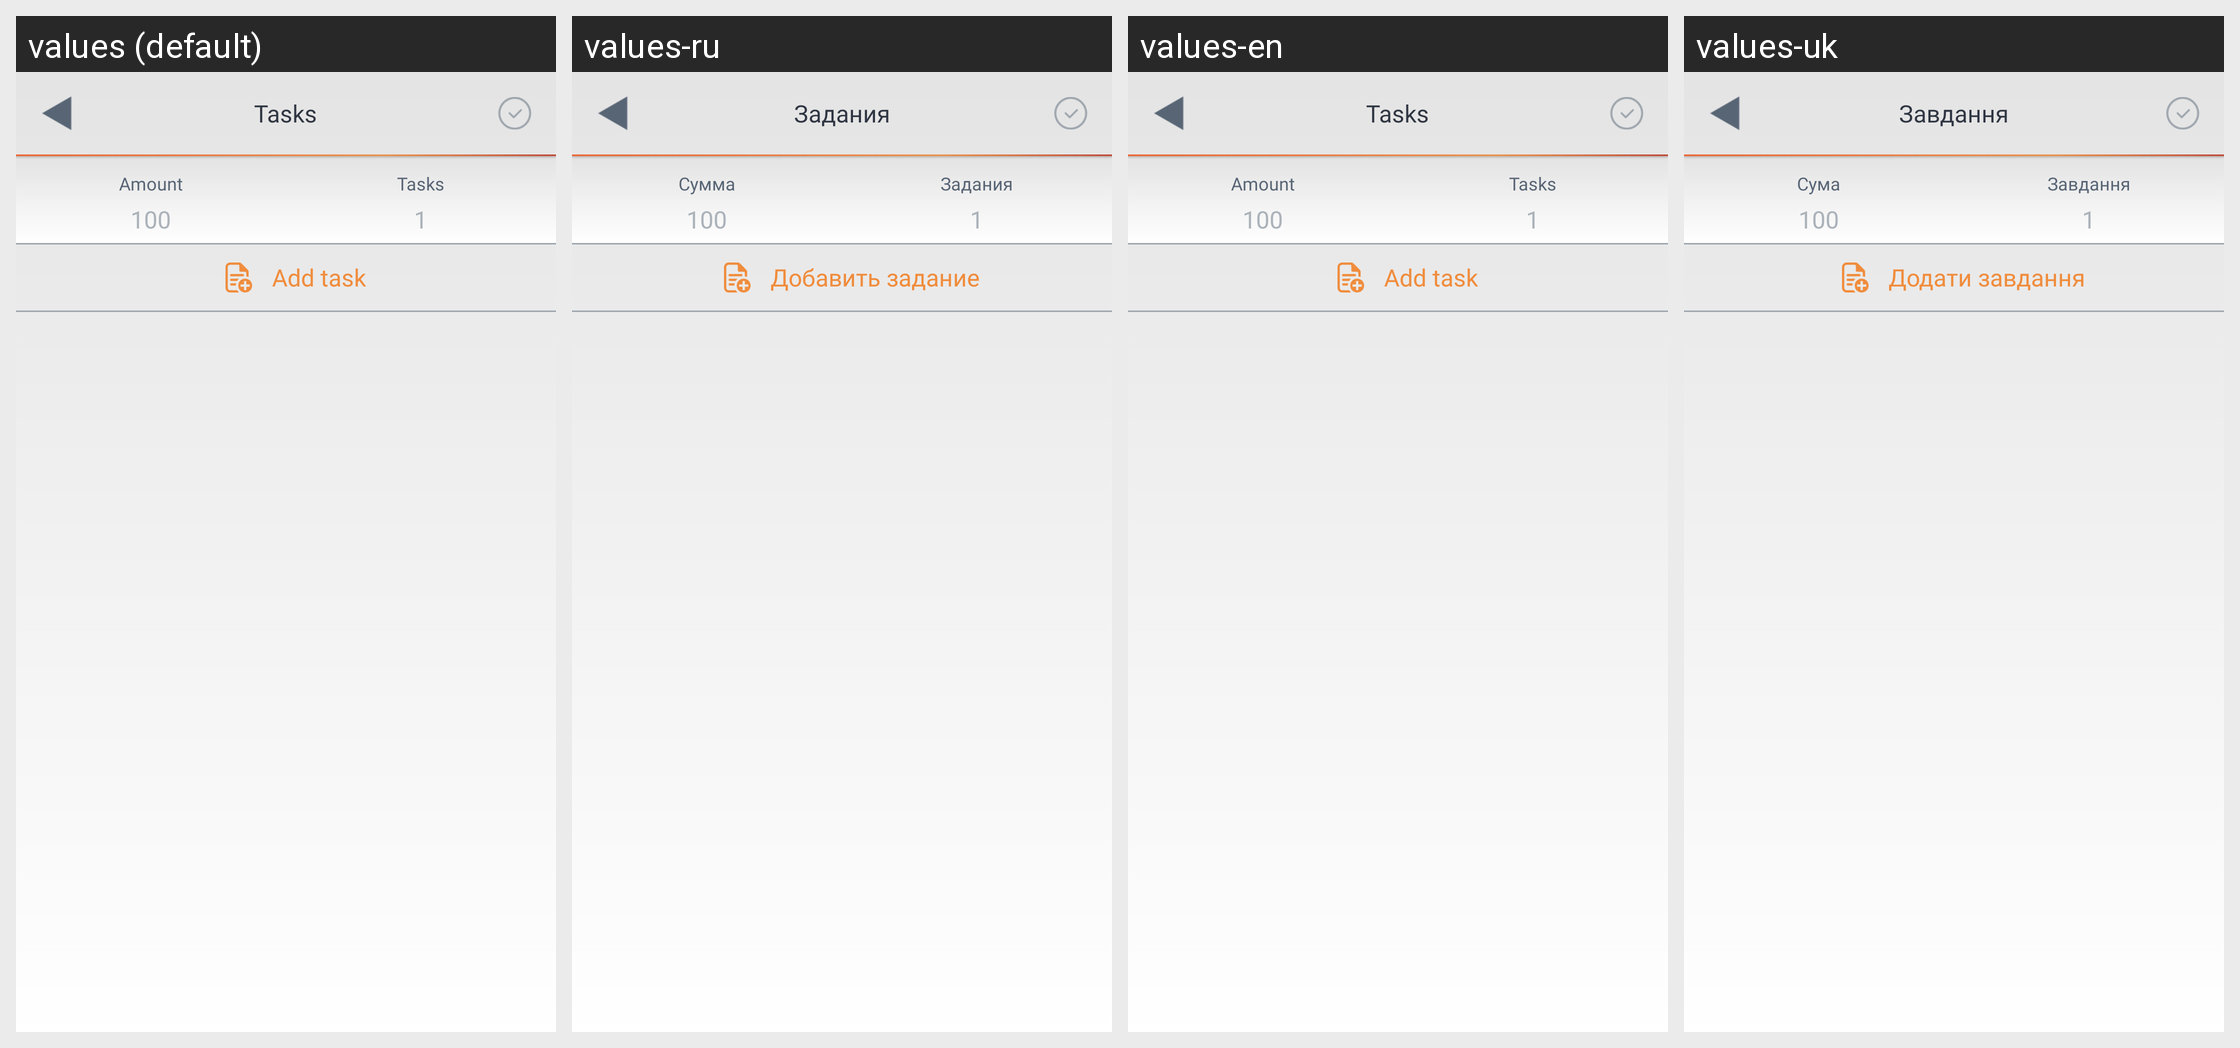

Locale-by-locale string values for the Android screen shown in this grid:
Android screen res/layout/activity_create_task.xml rendered under 4 locales, left to right: values (default), values-ru, values-en, values-uk. Device: Nexus 5 (rendered at 1080×1920; each locale shown at half size, 540×960, under a caption strip naming it); theme AppTheme.
Strings drawn on this screen, with the default value and each locale's value (text and hints the layout hard-codes, and strings that could not be matched under every locale, appear in the picture but are not listed):

activityCreate_task
  values: Tasks
  values-ru: Задания
  values-en: Tasks
  values-uk: Завдання

activityCreate_sum
  values: Amount
  values-ru: Сумма
  values-en: Amount
  values-uk: Сума

activityCreate_addtask
  values: Add task
  values-ru: Добавить задание
  values-en: Add task
  values-uk: Додати завдання
